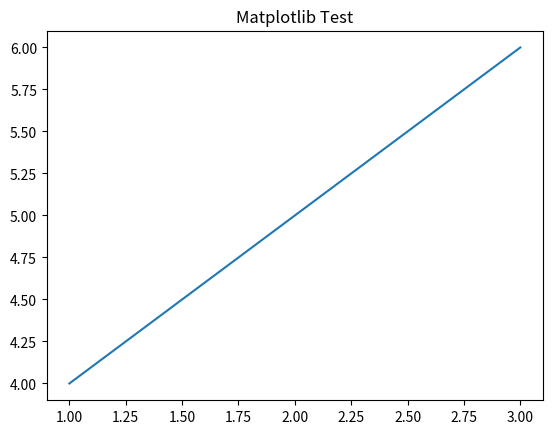

Write the Python code that produced this figure.
import matplotlib.pyplot as plt
plt.plot([1, 2, 3], [4, 5, 6])
plt.title('Matplotlib Test')
plt.savefig('chart.png')